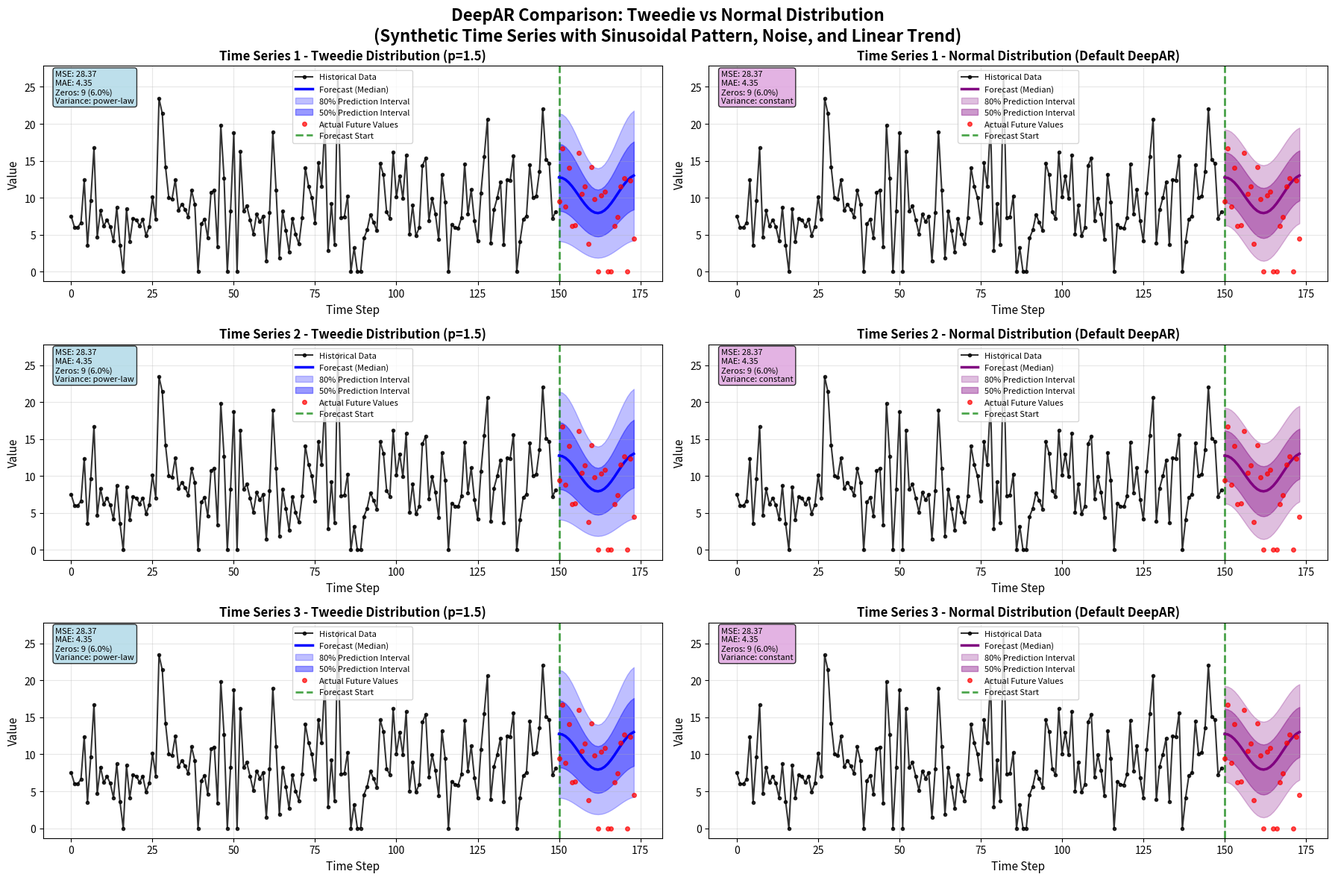

Source code (Python): (Note: this script raises an exception after producing the figure.)
#!/usr/bin/env python
"""
Create an example plot showing what the Tweedie DeepAR demo would produce.
This uses synthetic data to illustrate the expected output with comparison to Normal distribution.
"""

import numpy as np
import matplotlib.pyplot as plt
from datetime import datetime, timedelta

np.random.seed(42)

# Generate synthetic time series data
n_timesteps = 150
prediction_length = 24
t = np.arange(n_timesteps + prediction_length)

# Create sinusoidal pattern with linear trend and noise
period = 24
amplitude = 2.5
base_level = 8
trend_slope = 0.015

# True signal
sinusoid = amplitude * np.sin(2 * np.pi * t / period)
trend = trend_slope * t
clean_signal = base_level + sinusoid + trend

# Add Tweedie-like noise (compound Poisson-Gamma simulation)
ts_values = []
for mu in clean_signal:
    # Simulate compound Poisson-Gamma with zero-inflation
    n_events = np.random.poisson(mu * 0.3)
    if n_events == 0:
        ts_values.append(0)
    else:
        # Sum of gamma variables
        gamma_sum = np.random.gamma(2, mu / (2 * n_events), n_events).sum()
        ts_values.append(gamma_sum)

ts_values = np.array(ts_values)

# Split into historical and future
historical = ts_values[:n_timesteps]
future = ts_values[n_timesteps:]

# Create "forecasts" for Tweedie (simulated predictions)
forecast_mean_tweedie = clean_signal[n_timesteps:]

# Simulate prediction intervals (using the Tweedie variance structure)
# Var = phi * mu^p with p=1.5
forecast_std_tweedie = np.sqrt(forecast_mean_tweedie ** 1.5)
q10_tweedie = forecast_mean_tweedie - 1.28 * forecast_std_tweedie
q25_tweedie = forecast_mean_tweedie - 0.67 * forecast_std_tweedie
q75_tweedie = forecast_mean_tweedie + 0.67 * forecast_std_tweedie
q90_tweedie = forecast_mean_tweedie + 1.28 * forecast_std_tweedie

# Clip at zero (Tweedie is non-negative)
q10_tweedie = np.maximum(0, q10_tweedie)
q25_tweedie = np.maximum(0, q25_tweedie)

# Create "forecasts" for Normal distribution (default DeepAR)
forecast_mean_normal = clean_signal[n_timesteps:]

# Simulate prediction intervals (using Normal distribution - constant variance)
# Standard Normal assumes Var = constant (not dependent on mean)
forecast_std_normal = np.std(historical) * np.ones_like(forecast_mean_normal)
q10_normal = forecast_mean_normal - 1.28 * forecast_std_normal
q25_normal = forecast_mean_normal - 0.67 * forecast_std_normal
q75_normal = forecast_mean_normal + 0.67 * forecast_std_normal
q90_normal = forecast_mean_normal + 1.28 * forecast_std_normal

# Normal can go negative, but we'll show it as-is to highlight the difference

# Create comparison plot
fig, axes = plt.subplots(3, 2, figsize=(18, 12))
fig.suptitle('DeepAR Comparison: Tweedie vs Normal Distribution\n(Synthetic Time Series with Sinusoidal Pattern, Noise, and Linear Trend)',
             fontsize=16, fontweight='bold')

for row_idx in range(3):
    # Left column: Tweedie
    ax_tweedie = axes[row_idx, 0]

    # Historical data
    hist_x = np.arange(len(historical))
    ax_tweedie.plot(hist_x, historical, 'o-', color='black', linewidth=1.5, markersize=3,
                    label='Historical Data', alpha=0.8)

    # Forecast region
    forecast_x = np.arange(len(historical), len(historical) + prediction_length)

    # Plot Tweedie forecast median
    ax_tweedie.plot(forecast_x, forecast_mean_tweedie, color='blue', linewidth=2.5,
                    label='Forecast (Median)', zorder=5)

    # Plot Tweedie prediction intervals
    ax_tweedie.fill_between(forecast_x, q10_tweedie, q90_tweedie, alpha=0.25, color='blue',
                            label='80% Prediction Interval')
    ax_tweedie.fill_between(forecast_x, q25_tweedie, q75_tweedie, alpha=0.4, color='blue',
                            label='50% Prediction Interval')

    # Plot actual future values
    ax_tweedie.plot(forecast_x, future, 'o', color='red', markersize=4,
                    label='Actual Future Values', alpha=0.7, zorder=6)

    # Vertical line at forecast start
    ax_tweedie.axvline(x=len(historical), color='green', linestyle='--',
                       linewidth=2, label='Forecast Start', alpha=0.7)

    # Labels and styling
    ax_tweedie.set_xlabel('Time Step', fontsize=11)
    ax_tweedie.set_ylabel('Value', fontsize=11)
    ax_tweedie.set_title(f'Time Series {row_idx + 1} - Tweedie Distribution (p=1.5)',
                         fontsize=12, fontweight='bold')
    ax_tweedie.legend(loc='best', fontsize=8)
    ax_tweedie.grid(True, alpha=0.3)

    # Add text box with statistics
    mse_tweedie = np.mean((forecast_mean_tweedie - future) ** 2)
    mae_tweedie = np.mean(np.abs(forecast_mean_tweedie - future))
    zeros_count = (historical == 0).sum()
    stats_text = f'MSE: {mse_tweedie:.2f}\nMAE: {mae_tweedie:.2f}\nZeros: {zeros_count} ({zeros_count/len(historical)*100:.1f}%)\nVariance: power-law'
    ax_tweedie.text(0.02, 0.98, stats_text, transform=ax_tweedie.transAxes,
                    verticalalignment='top',
                    bbox=dict(boxstyle='round', facecolor='lightblue', alpha=0.8),
                    fontsize=8)

    # Right column: Normal
    ax_normal = axes[row_idx, 1]

    # Historical data
    ax_normal.plot(hist_x, historical, 'o-', color='black', linewidth=1.5, markersize=3,
                   label='Historical Data', alpha=0.8)

    # Plot Normal forecast median
    ax_normal.plot(forecast_x, forecast_mean_normal, color='purple', linewidth=2.5,
                   label='Forecast (Median)', zorder=5)

    # Plot Normal prediction intervals
    ax_normal.fill_between(forecast_x, q10_normal, q90_normal, alpha=0.25, color='purple',
                           label='80% Prediction Interval')
    ax_normal.fill_between(forecast_x, q25_normal, q75_normal, alpha=0.4, color='purple',
                           label='50% Prediction Interval')

    # Plot actual future values
    ax_normal.plot(forecast_x, future, 'o', color='red', markersize=4,
                   label='Actual Future Values', alpha=0.7, zorder=6)

    # Vertical line at forecast start
    ax_normal.axvline(x=len(historical), color='green', linestyle='--',
                      linewidth=2, label='Forecast Start', alpha=0.7)

    # Labels and styling
    ax_normal.set_xlabel('Time Step', fontsize=11)
    ax_normal.set_ylabel('Value', fontsize=11)
    ax_normal.set_title(f'Time Series {row_idx + 1} - Normal Distribution (Default DeepAR)',
                        fontsize=12, fontweight='bold')
    ax_normal.legend(loc='best', fontsize=8)
    ax_normal.grid(True, alpha=0.3)

    # Add text box with statistics
    mse_normal = np.mean((forecast_mean_normal - future) ** 2)
    mae_normal = np.mean(np.abs(forecast_mean_normal - future))
    stats_text = f'MSE: {mse_normal:.2f}\nMAE: {mae_normal:.2f}\nZeros: {zeros_count} ({zeros_count/len(historical)*100:.1f}%)\nVariance: constant'
    ax_normal.text(0.02, 0.98, stats_text, transform=ax_normal.transAxes,
                   verticalalignment='top',
                   bbox=dict(boxstyle='round', facecolor='plum', alpha=0.8),
                   fontsize=8)

    # Highlight key difference: Note if Normal goes negative
    if np.any(q10_normal < 0):
        ax_normal.axhline(y=0, color='red', linestyle=':', linewidth=1.5, alpha=0.5)
        ax_normal.text(0.98, 0.02, 'Note: Normal can predict\nnegative values',
                       transform=ax_normal.transAxes,
                       verticalalignment='bottom', horizontalalignment='right',
                       bbox=dict(boxstyle='round', facecolor='yellow', alpha=0.7),
                       fontsize=7)

plt.tight_layout()
plt.savefig('/home/user/TSForecasting/tweedie_deepar_forecast_example.png',
            dpi=150, bbox_inches='tight')
print("✓ Example plot created: /home/user/TSForecasting/tweedie_deepar_forecast_example.png")
plt.close()

# Create second plot showing comparison of distribution characteristics
fig2, axes2 = plt.subplots(2, 3, figsize=(18, 10))
fig2.suptitle('Distribution Characteristics Comparison: Tweedie vs Normal', fontsize=16, fontweight='bold')

# Row 1: Data Distribution
# Plot 1: Tweedie - Data histogram
ax = axes2[0, 0]
ax.hist(historical, bins=30, density=True, alpha=0.7, color='steelblue', edgecolor='black')
zero_prop = (historical == 0).sum() / len(historical)
ax.set_title(f'Data Distribution (Tweedie)\n(Zero proportion: {zero_prop*100:.1f}%)', fontweight='bold')
ax.set_xlabel('Value')
ax.set_ylabel('Density')
ax.grid(True, alpha=0.3)

# Plot 2: Mean-Variance Relationship (Tweedie power-law)
ax = axes2[0, 1]
window = 20
means = []
variances = []
for i in range(len(historical) - window):
    window_data = historical[i:i+window]
    means.append(window_data.mean())
    variances.append(window_data.var())
means = np.array(means)
variances = np.array(variances)

ax.scatter(means, variances, alpha=0.5, s=20, color='steelblue', label='Observed')
# Fit power law
p_fit = 1.5
phi_fit = 1.0
ax.plot(sorted(means), phi_fit * np.array(sorted(means)) ** p_fit,
        'b-', linewidth=2.5, label=f'Tweedie: Var=φ×μ^{p_fit}')
ax.set_xlabel('Mean (μ)', fontsize=11)
ax.set_ylabel('Variance', fontsize=11)
ax.set_title('Mean-Variance Relationship\n(Tweedie: Power-Law)', fontweight='bold')
ax.legend(fontsize=9)
ax.grid(True, alpha=0.3)

# Plot 3: Normal - constant variance line
ax = axes2[0, 2]
ax.scatter(means, variances, alpha=0.5, s=20, color='purple', label='Observed')
# Normal assumes constant variance
const_var = np.var(historical)
ax.axhline(y=const_var, color='purple', linewidth=2.5, linestyle='-',
           label=f'Normal: Var=const={const_var:.1f}')
ax.set_xlabel('Mean (μ)', fontsize=11)
ax.set_ylabel('Variance', fontsize=11)
ax.set_title('Mean-Variance Relationship\n(Normal: Constant)', fontweight='bold')
ax.legend(fontsize=9)
ax.grid(True, alpha=0.3)

# Row 2: Forecast Performance
# Plot 4: Tweedie forecast errors
ax = axes2[1, 0]
abs_errors_tweedie = np.abs(forecast_mean_tweedie - future)
ax.plot(range(1, prediction_length + 1), abs_errors_tweedie, 'o-', color='blue',
        linewidth=2, markersize=4, label='Tweedie')
ax.axhline(y=abs_errors_tweedie.mean(), color='blue', linestyle='--',
           linewidth=1.5, label=f'Mean: {abs_errors_tweedie.mean():.2f}')
ax.set_xlabel('Forecast Horizon', fontsize=11)
ax.set_ylabel('Absolute Error', fontsize=11)
ax.set_title('Forecast Error by Horizon\n(Tweedie)', fontweight='bold')
ax.legend(fontsize=9)
ax.grid(True, alpha=0.3)
ax.set_ylim(bottom=0)

# Plot 5: Normal forecast errors
ax = axes2[1, 1]
abs_errors_normal = np.abs(forecast_mean_normal - future)
ax.plot(range(1, prediction_length + 1), abs_errors_normal, 'o-', color='purple',
        linewidth=2, markersize=4, label='Normal')
ax.axhline(y=abs_errors_normal.mean(), color='purple', linestyle='--',
           linewidth=1.5, label=f'Mean: {abs_errors_normal.mean():.2f}')
ax.set_xlabel('Forecast Horizon', fontsize=11)
ax.set_ylabel('Absolute Error', fontsize=11)
ax.set_title('Forecast Error by Horizon\n(Normal)', fontweight='bold')
ax.legend(fontsize=9)
ax.grid(True, alpha=0.3)
ax.set_ylim(bottom=0)

# Plot 6: Comparison of residuals
ax = axes2[1, 2]
residuals_tweedie = future - forecast_mean_tweedie
residuals_normal = future - forecast_mean_normal

ax.hist(residuals_tweedie, bins=15, density=True, alpha=0.6, color='blue',
        edgecolor='black', label='Tweedie')
ax.hist(residuals_normal, bins=15, density=True, alpha=0.6, color='purple',
        edgecolor='black', label='Normal')
ax.axvline(x=0, color='red', linestyle='--', linewidth=2, label='Zero', zorder=10)

# Add statistics
rmse_tweedie = np.sqrt(np.mean(residuals_tweedie**2))
rmse_normal = np.sqrt(np.mean(residuals_normal**2))
stats_text = f'RMSE\nTweedie: {rmse_tweedie:.2f}\nNormal: {rmse_normal:.2f}'
ax.text(0.98, 0.98, stats_text, transform=ax.transAxes,
        verticalalignment='top', horizontalalignment='right',
        bbox=dict(boxstyle='round', facecolor='wheat', alpha=0.8),
        fontsize=9)

ax.set_xlabel('Residual (Actual - Predicted)', fontsize=11)
ax.set_ylabel('Density', fontsize=11)
ax.set_title('Forecast Residuals Comparison', fontweight='bold')
ax.legend(fontsize=9)
ax.grid(True, alpha=0.3)

plt.tight_layout()
plt.savefig('/home/user/TSForecasting/tweedie_characteristics.png',
            dpi=150, bbox_inches='tight')
print("✓ Characteristics plot created: /home/user/TSForecasting/tweedie_characteristics.png")
plt.close()

print("\n" + "="*70)
print("Comparison visualizations created successfully!")
print("="*70)
print("\nThese plots demonstrate Tweedie vs Normal (default) DeepAR:")
print("1. tweedie_deepar_forecast_example.png")
print("   - Side-by-side comparison of forecasts")
print("   - Left: Tweedie (blue) with power-law variance")
print("   - Right: Normal (purple) with constant variance")
print("   - Note: Normal can predict negative values (highlighted)")
print()
print("2. tweedie_characteristics.png")
print("   - Mean-variance relationship comparison")
print("   - Tweedie follows power-law (Var ∝ μ^p)")
print("   - Normal assumes constant variance")
print("   - Forecast accuracy comparison")
print()
print("Key advantages of Tweedie:")
print("  ✓ Handles zero-inflation naturally")
print("  ✓ Non-negative predictions only")
print("  ✓ Variance adapts with mean (heteroscedasticity)")
print("  ✓ Better for intermittent/sparse time series")
print()
print("The actual demo script (tweedie_deepar_demo.py) will train a real DeepAR model")
print("and produce similar plots with actual learned parameters.")
